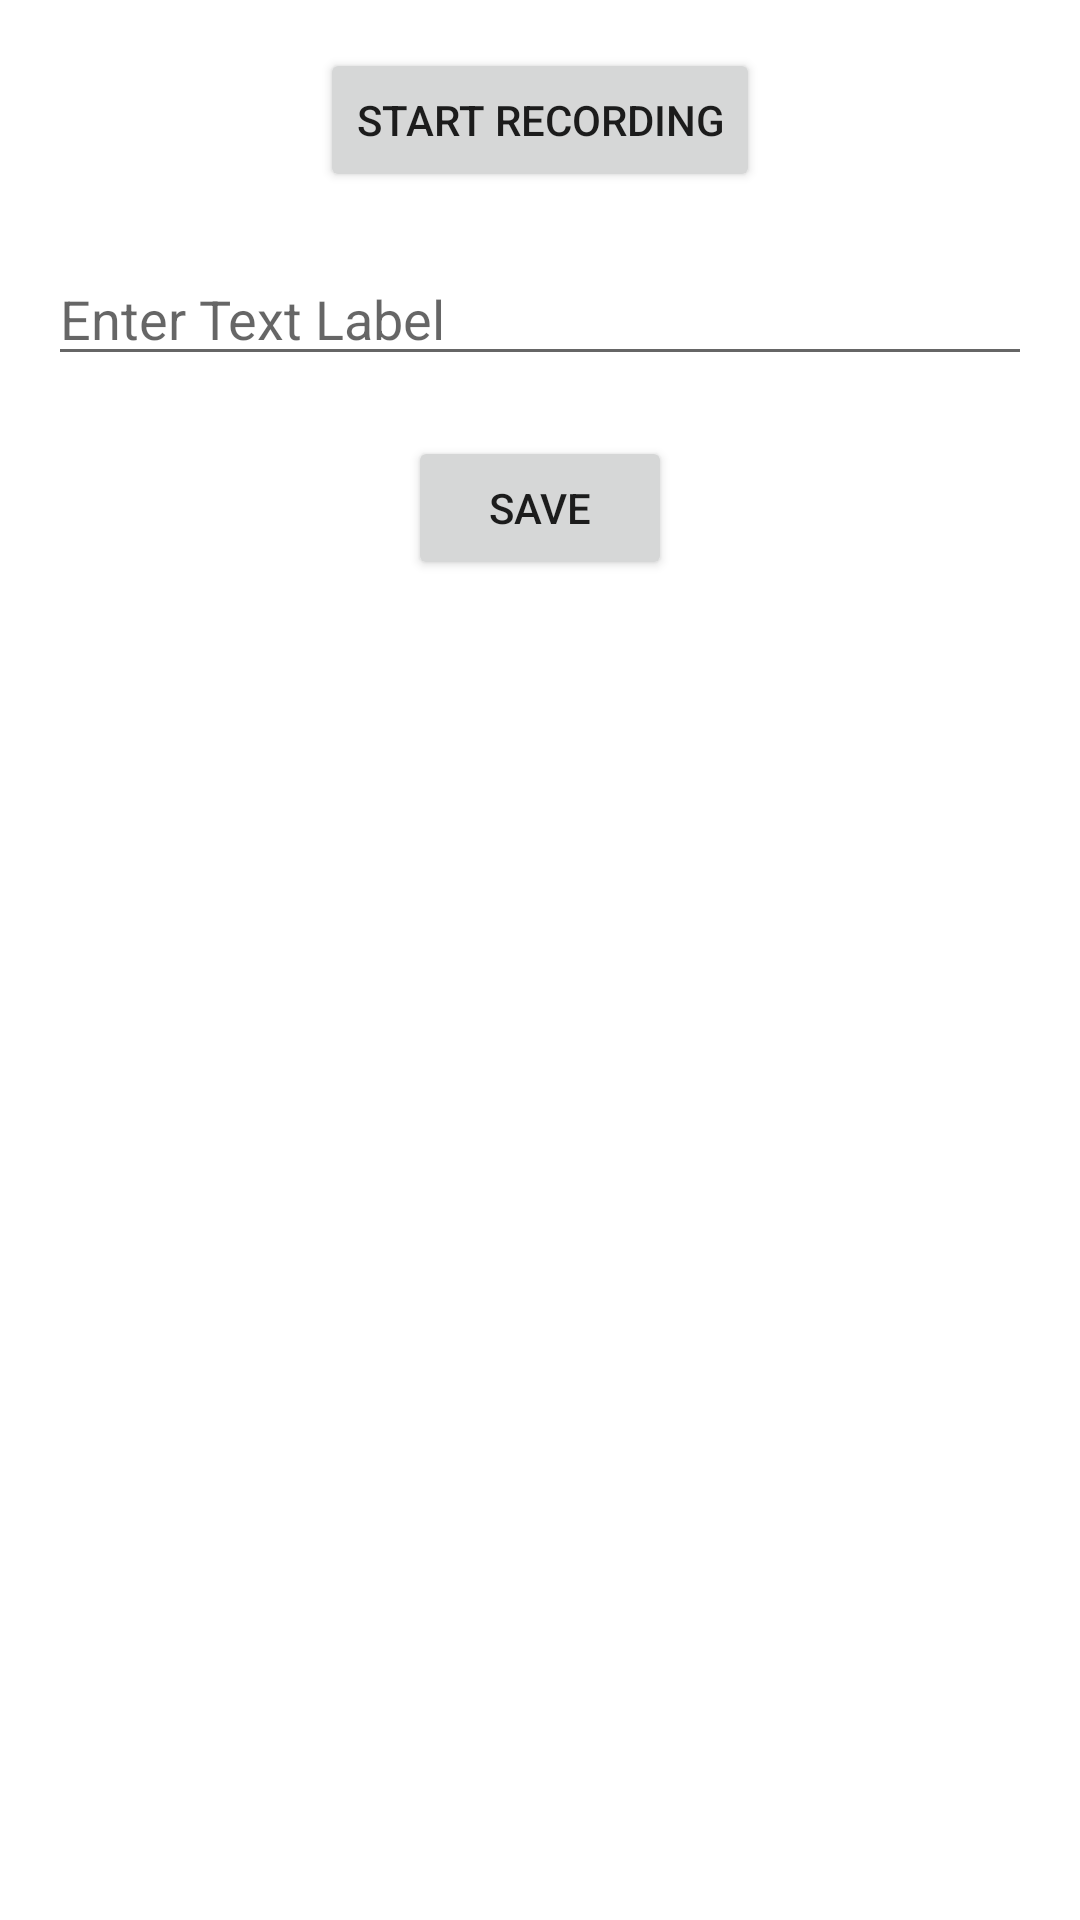

Android layout source for this screen:
<!-- AndroidManifest.xml: application theme Theme.Caza -->
<!-- res/layout/activity_add_data.xml -->
<?xml version="1.0" encoding="utf-8"?>
<androidx.constraintlayout.widget.ConstraintLayout xmlns:android="http://schemas.android.com/apk/res/android"
    xmlns:app="http://schemas.android.com/apk/res-auto"
    xmlns:tools="http://schemas.android.com/tools"
    android:layout_width="match_parent"
    android:layout_height="match_parent"
    tools:context=".activities.AddDataActivity">
    <RelativeLayout xmlns:android="http://schemas.android.com/apk/res/android"
        android:layout_width="match_parent"
        android:layout_height="match_parent"
        android:padding="16dp">

        <Button
            android:id="@+id/record_button"
            android:layout_width="wrap_content"
            android:layout_height="wrap_content"
            android:text="Start Recording"
            android:layout_centerHorizontal="true"/>

        <EditText
            android:id="@+id/text_label"
            android:layout_width="match_parent"
            android:layout_height="wrap_content"
            android:hint="Enter Text Label"
            android:layout_below="@id/record_button"
            android:layout_marginTop="20dp"/>

        <Button
            android:id="@+id/save_button"
            android:layout_width="wrap_content"
            android:layout_height="wrap_content"
            android:text="Save"
            android:layout_below="@id/text_label"
            android:layout_centerHorizontal="true"
            android:layout_marginTop="20dp"/>
    </RelativeLayout>

</androidx.constraintlayout.widget.ConstraintLayout>
<!-- resources referenced by this layout -->
<resources>
  <style name="Theme.Caza" parent="Theme.MaterialComponents.DayNight.DarkActionBar">
          
          <item name="colorPrimary">@color/purple_500</item>
          <item name="colorPrimaryVariant">@color/purple_700</item>
          <item name="colorOnPrimary">@color/white</item>
          
          <item name="colorSecondary">@color/teal_200</item>
          <item name="colorSecondaryVariant">@color/teal_700</item>
          <item name="colorOnSecondary">@color/black</item>
          
          <item name="android:statusBarColor">?attr/colorPrimaryVariant</item>
          
      </style>
  <color name="purple_500">#FF6200EE</color>
  <color name="purple_700">#FF3700B3</color>
  <color name="white">#FFFFFFFF</color>
  <color name="teal_200">#FF03DAC5</color>
  <color name="teal_700">#FF018786</color>
  <color name="black">#FF000000</color>
</resources>
